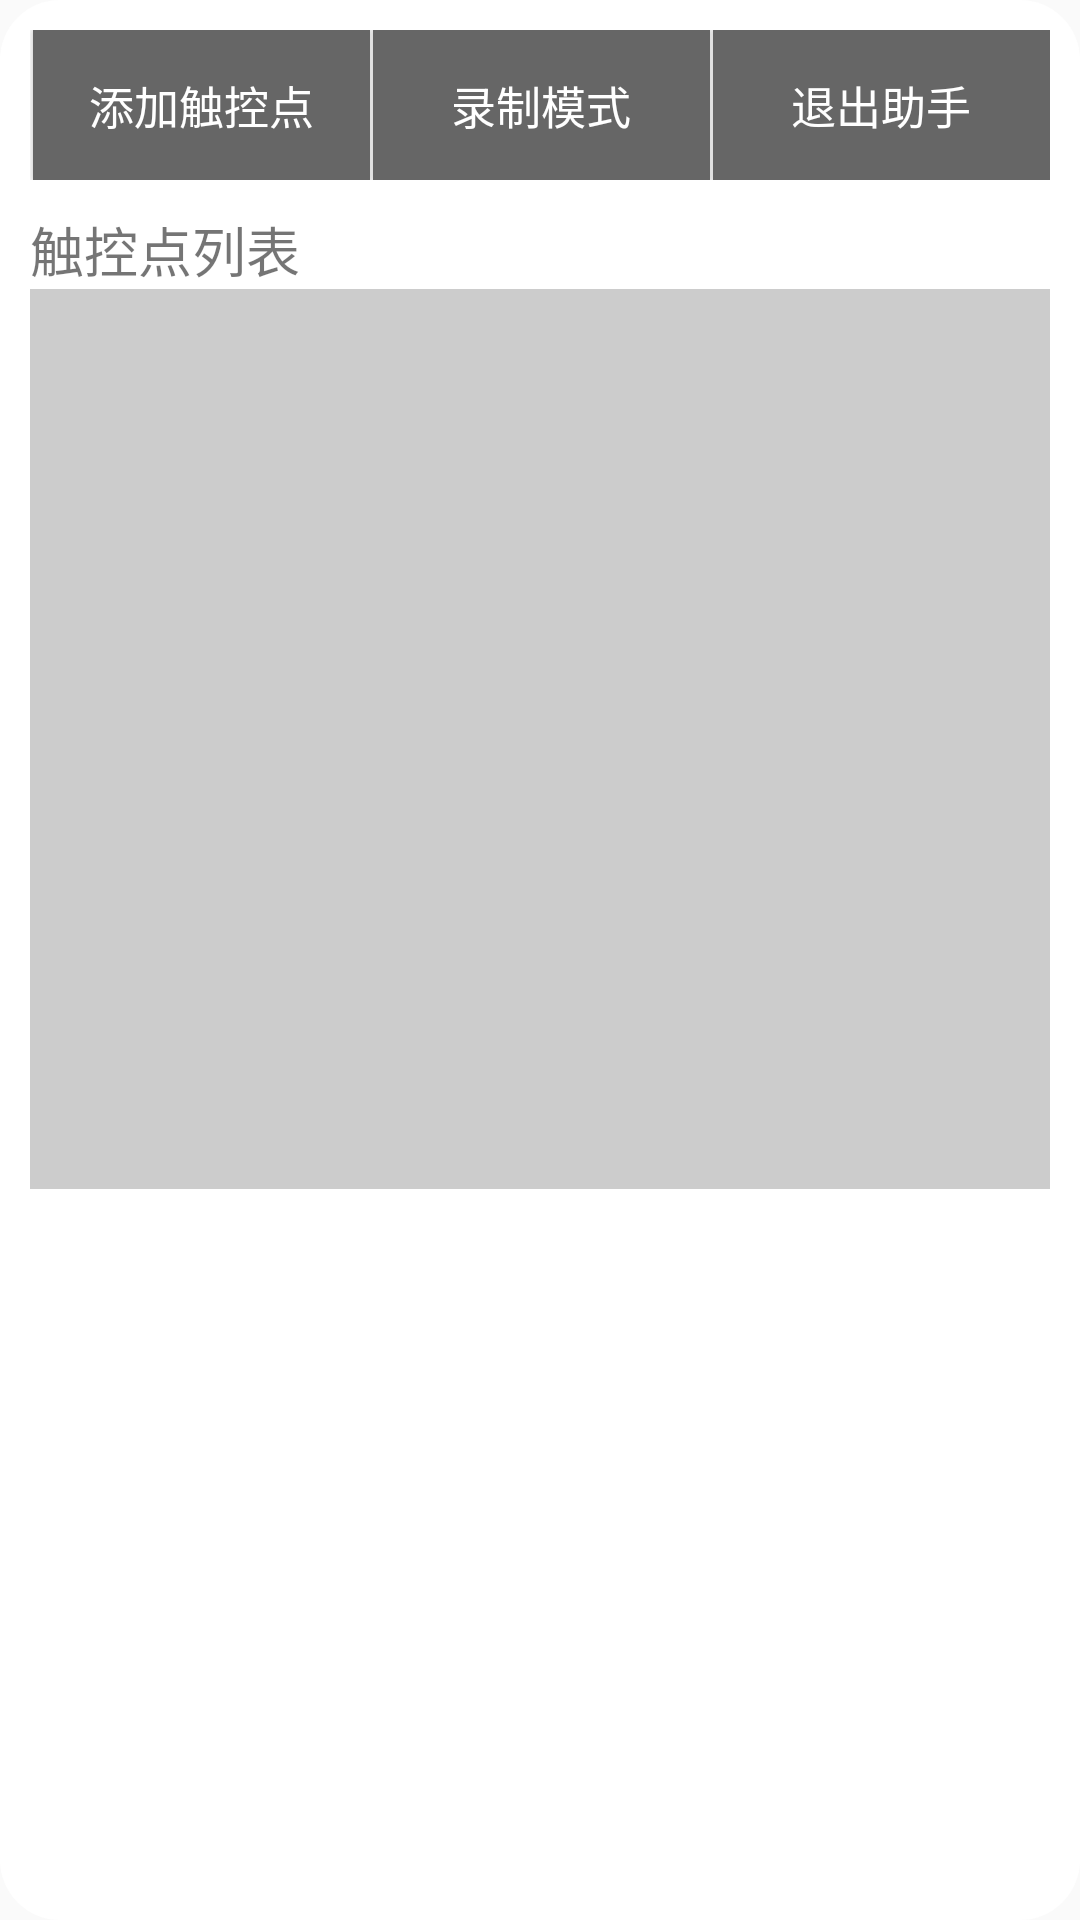

Layout XML and referenced resources for this Android screen:
<!-- AndroidManifest.xml: application theme AppTheme -->
<!-- res/layout/dialog_menu.xml -->
<?xml version="1.0" encoding="utf-8"?>
<LinearLayout xmlns:android="http://schemas.android.com/apk/res/android"
    xmlns:tools="http://schemas.android.com/tools"
    android:orientation="vertical"
    android:layout_width="350dp"
    android:layout_height="wrap_content"
    android:background="@drawable/shape_dialog_menu_bg"
    android:padding="10dp">

    <LinearLayout
        android:orientation="horizontal"
        android:layout_width="match_parent"
        android:layout_height="wrap_content">

        <Button
            tools:visibility="visible"
            android:visibility="gone"
            android:textColor="#fff"
            android:background="#f10"
            android:id="@+id/bt_stop"
            android:textSize="15sp"
            android:textStyle="bold"
            android:text="停止触控"
            android:layout_width="0dp"
            android:layout_weight="1"
            android:layout_height="50dp" />

        <Button
            android:layout_marginStart="1dp"
            android:textColor="#fff"
            android:background="#666"
            android:id="@+id/bt_add"
            android:textSize="15sp"
            android:text="添加触控点"
            android:layout_width="0dp"
            android:layout_weight="1"
            android:layout_height="50dp" />

        <Button
            android:layout_marginStart="1dp"
            android:textColor="#fff"
            android:background="#666"
            android:id="@+id/bt_record"
            android:textSize="15sp"
            android:text="录制模式"
            android:layout_width="0dp"
            android:layout_weight="1"
            android:layout_height="50dp" />

        <Button
            android:layout_marginStart="1dp"
            android:textColor="#fff"
            android:background="#666"
            android:id="@+id/bt_exit"
            android:textSize="15sp"
            android:text="退出助手"
            android:layout_width="0dp"
            android:layout_weight="1"
            android:layout_height="50dp" />

    </LinearLayout>

    <TextView
        android:layout_marginTop="10dp"
        android:textSize="18sp"
        android:text="触控点列表"
        android:layout_width="match_parent"
        android:layout_height="wrap_content" />

    <androidx.recyclerview.widget.RecyclerView
        android:id="@+id/rv"
        android:background="#ccc"
        android:layout_width="match_parent"
        android:layout_height="300dp" />

</LinearLayout>
<!-- resources referenced by this layout -->
<resources>
  <!-- drawable shape_dialog_menu_bg (drawable) -->
  <?xml version="1.0" encoding="utf-8"?>
  <shape xmlns:android="http://schemas.android.com/apk/res/android">
      <corners android:radius="20dp" />
      <solid android:color="#fff" />
  </shape>
  <style name="AppTheme" parent="Theme.AppCompat.Light.DarkActionBar">
          
          <item name="colorPrimary">@color/colorPrimary</item>
          <item name="colorPrimaryDark">@color/colorPrimaryDark</item>
          <item name="colorAccent">@color/colorAccent</item>
      </style>
  <color name="colorPrimary">#008577</color>
  <color name="colorPrimaryDark">#00574B</color>
  <color name="colorAccent">#D81B60</color>
</resources>
